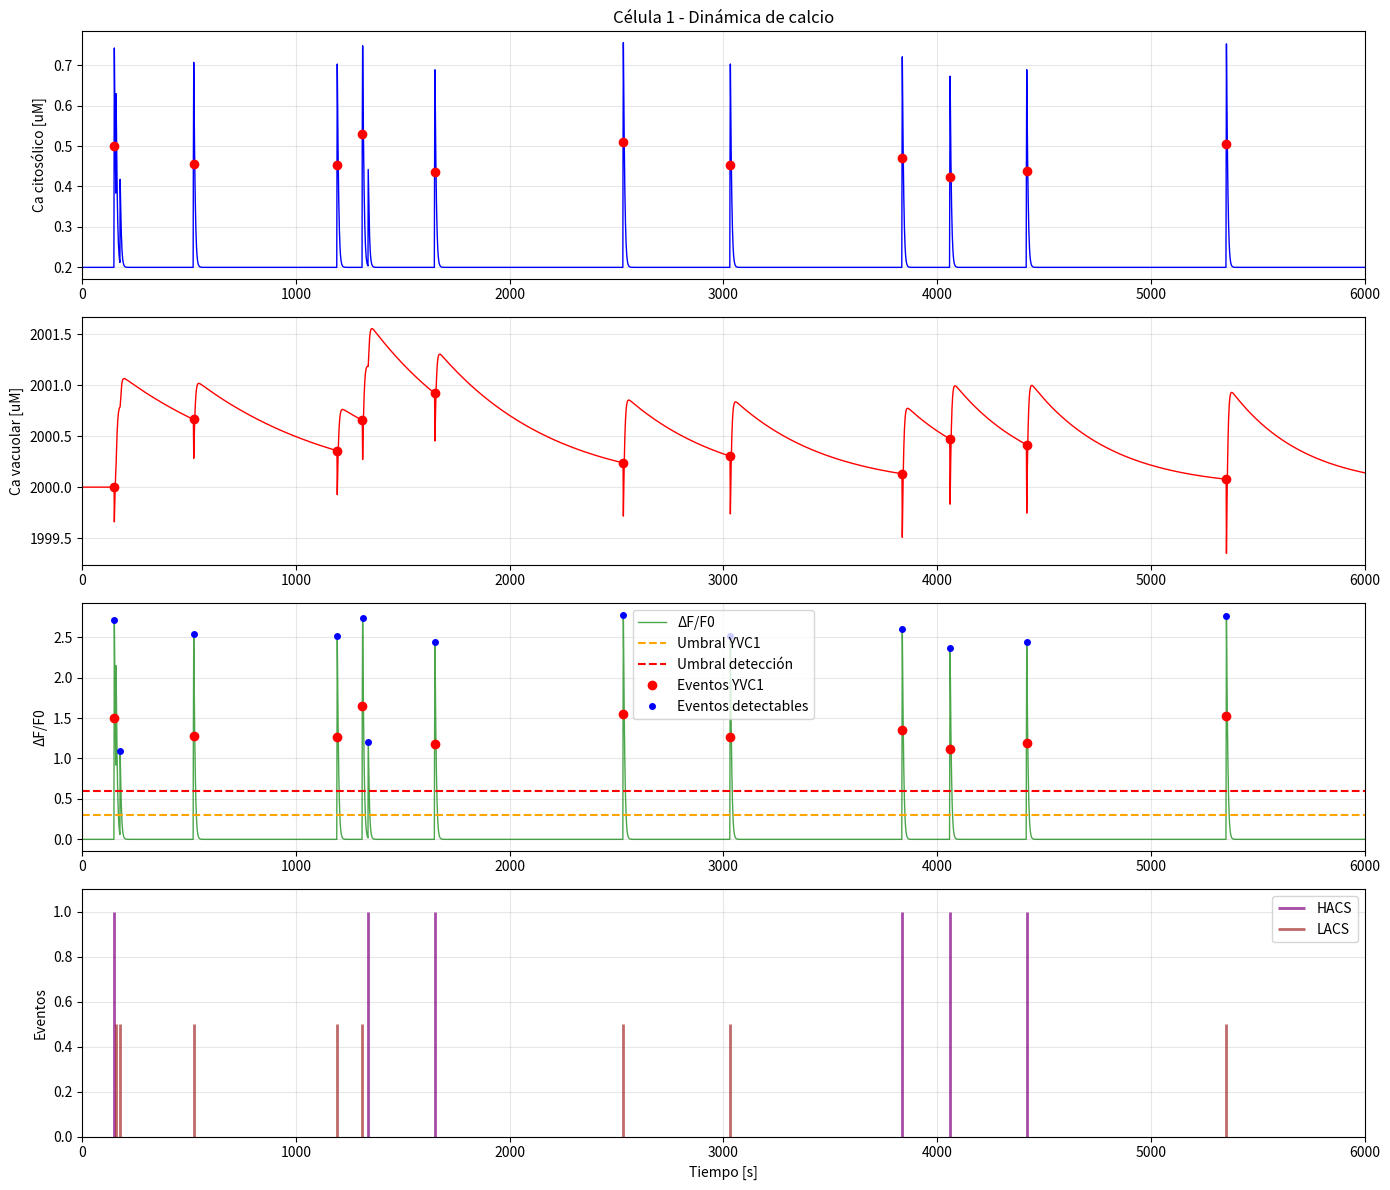

Recreate this plot in Python.
# -*- coding: utf-8 -*-
"""
Created on Wed Oct 15 16:40:18 2025

[redacted]
"""
# -*- coding: utf-8 -*-
"""
Created on Tue Sep 16 16:33:51 2025

[redacted]

Simulación de dinámica de calcio intracelular con eventos HACS, LACS y YVC1
"""

import numpy as np
import matplotlib.pyplot as plt
from scipy.integrate import solve_ivp
from scipy.signal import find_peaks
import random


# =============================================================================
# CONFIGURACIÓN DE SEMILLA 
# =============================================================================
SEMILLA = 42  # Cambia este número para diferentes resultados
np.random.seed(SEMILLA)
random.seed(SEMILLA)


# =============================================================================
# PARÁMETROS DEL MODELO
# =============================================================================

# Dimensiones celulares
diametro_cell = 4  # [um]
diametro_vac = 3   # [um]

# Velocidades de transporte de calcio
v = np.array([10/60, 4/60, 1/60])  # [alpha_vcx1, alpha_pmc1, alpha_pmr1]

# Concentraciones basales
ca_0_cit = 0.200  # [uM] Halamich et al 1989
ca_0_vac = 2000   # [uM] Dunn 1994

# Constantes de Michaelis-Menten
k = np.array([0.8, 0.2, 0.1])  # [k_vcx1, k_pmc1, k_pmr1]

# Parámetros de crecimiento celular
xo = 3800
v_x = 0.001
v_xL = 0.0005

# Distribuciones de amplitud para eventos
mu_H = 0.3; sigma_H = 0.2   # HACS (altas amplitudes) [df/f0]
mu_L = 0.5; sigma_L = 0.4    # LACS (bajas amplitudes) [df/f0]
mu_Y = 0.0; sigma_Y = 0.05   # YVC1 [df/f0]

# Tasas de eventos (eventos/hora)
lambda_H = 4
lambda_L = 5
lambda_Y = 0  # No implementado diferente de cero

# Parámetros de simulación
max_YVC1 = 0.6         # Variación inicial por liberación de YVC1 [df/f0] DEFAULT=0.6
umbral_YVC1 = 0.3      # Umbral de liberación vacuolar [df/f0]
umbral_detec = 0.6     # Umbral de detección en microscopía [df/f0]
tau = 50               # Tiempo mínimo de activación de YVC1 [s] DEFAULT=50
gamma = 0.001          # Factor de disipación del calcio

# Configuración de simulación
guardar_resultados = False
celulas = 1
modoYVC1 = 1           # 0: desactivado, 1: umbral fijo, 2: rampa saturada
usarSigmoide = False   # True: usar sigmoide para tiempos, False: uniforme

# Tiempo de simulación
t_simulacion = 6000    # [s]
dt = 1                 # [s]
t_span = (0, t_simulacion)
t_eval = np.arange(0, t_simulacion, dt)

# =============================================================================
# FUNCIONES DEL MODELO
# =============================================================================

def modeloCa2(t, x, v, gamma, k, dcell, dvac):
    """
    Modelo de calcio con dinámica citosólica y vacuolar
    
    Parameters:
    t : float - Tiempo
    x : array_like - Vector de estados [cac, cav]
    v : array_like - Velocidades [alpha_vcx1, alpha_pmc1, alpha_pmr1]
    gamma : float - Factor de disipación
    k : array_like - Constantes [k_vcx1, k_pmc1, k_pmr1]
    dcell : float - Diámetro de la célula [um]
    dvac : float - Diámetro de la vacuola [um]
    
    Returns:
    dx : array - Derivadas [dcac, dcav]
    """
    k_vcx1, k_pmc1, k_pmr1 = k
    alpha_vcx1, alpha_pmc1, alpha_pmr1 = v
    
    # Cálculo de constantes
    k1 = alpha_pmc1 * ca_0_cit / (ca_0_cit + k_pmc1)
    k2 = alpha_pmr1 * ca_0_cit / (ca_0_cit + k_pmr1)
    k3 = alpha_vcx1 * ca_0_cit / (ca_0_cit + k_vcx1)
    
    cac, cav = x
    
    # Ecuación del citosol
    dcac = (-alpha_pmc1 * cac / (cac + k_pmc1) + k1 
            - alpha_pmr1 * cac / (cac + k_pmr1) + k2 
            - alpha_vcx1 * cac / (cac + k_vcx1) + k3)
    
    # Ecuación de la vacuola
    factor_vol = calcular_factor_volumen(t, dcell, dvac)
    
    dcav = factor_vol * (alpha_pmc1 * cac / (cac + k_pmc1) - k1 + 
                         alpha_pmr1 * cac / (cac + k_pmr1) - k2 +
                         alpha_vcx1 * cac / (cac + k_vcx1) - k3 - 
                         gamma * (cav - ca_0_vac))
    
    return np.array([dcac, dcav])

def concentracion2deltaf(ca_0_cit, ca_cit):
    """Convierte concentración de calcio a ΔF/F0"""
    return (ca_cit - ca_0_cit) / ca_0_cit

def deltaf2concentracion(ca_0_cit, df_f0):
    """Convierte ΔF/F0 a concentración de calcio"""
    return ca_0_cit * (1 + df_f0)

def calcular_factor_volumen(t, dcell, dvac):
    """Calcula el factor de volumen consistentemente"""
    return ((dcell**3 - dvac**3) + (0.0005 * t * dcell**2)) / dvac**3

def simular_liberaciones_aleatorias(lambda_rate, mu, sigma):
    """
    Simula eventos de liberación aleatorios con distribución normal truncada
    
    Returns:
    eventos_ordenados, amplitudes_ordenadas : list - Ordenados por tiempo
    """
    eventos = []
    amplitudes = []
    
    # Generar número de eventos con distribución de Poisson
    n_eventos = np.random.poisson(lambda_rate * t_simulacion / 3600)
    
    for _ in range(n_eventos):
        # Tiempo aleatorio dentro de la simulación
        tiempo_evento = random.uniform(0, t_simulacion)
        
        # Generar amplitud positiva (distribución normal truncada)
        amplitud = np.random.normal(mu, sigma)
        while amplitud <= 0:
            amplitud = np.random.normal(mu, sigma)
        
        eventos.append(tiempo_evento)
        amplitudes.append(amplitud)
    
    # Ordenar por tiempo
    eventos_amplitudes = sorted(zip(eventos, amplitudes), key=lambda x: x[1])
    eventos_ordenados = [e for e, a in eventos_amplitudes]
    amplitudes_ordenadas = [a for e, a in eventos_amplitudes]
    
    return eventos_ordenados, amplitudes_ordenadas

def simular_celula_con_yvc1(modoYVC1, eventos_H, amplitudes_H, eventos_L, amplitudes_L):
    """
    Versión que reintegra explícitamente después de cada activación de YVC1
    """
    print(f"Simulando célula con modoYVC1={modoYVC1}")
    print(f"Eventos HACS: {len(eventos_H)}, Eventos LACS: {len(eventos_L)}")
    
    dcaY_0 = deltaf2concentracion(ca_0_cit, max_YVC1) #in uM
    # Combinar y ordenar todos los eventos HACS/LACS
    todos_eventos = []
    for tiempo, amplitud in zip(eventos_H, amplitudes_H):
        todos_eventos.append(('HACS', tiempo, amplitud))
    for tiempo, amplitud in zip(eventos_L, amplitudes_L):
        todos_eventos.append(('LACS', tiempo, amplitud))
    
    todos_eventos.sort(key=lambda x: x[1])
    todos_eventos.append(('FIN', t_simulacion, 0))
    
    # Condiciones iniciales
    x0 = np.array([ca_0_cit, ca_0_vac])  # in uM
    
    # Arrays para resultados
    ts_total = np.array([0])
    y_total = np.array([x0])  # in uM
    eventos_Y = []
    ultima_activacion_yvc1 = -tau  # Permite activación desde inicio
    
    print(f"Estado inicial: ca_cit={x0[0]:.3f}uM, ca_vac={x0[1]:.0f}uM")

    # Simular entre cada par de eventos HACS/LACS
    for i in range(len(todos_eventos)):
        if i == 0:
            t_inicio_segmento = 0
            t_fin_segmento = todos_eventos[i][1]
        else:
            t_inicio_segmento = todos_eventos[i-1][1]
            t_fin_segmento = todos_eventos[i][1]
            
            # Aplicar liberación del evento HACS/LACS anterior
            if todos_eventos[i-1][0] in ['HACS', 'LACS']:
                tipo, tiempo_evento, amplitud = todos_eventos[i-1]
                
                # Aplicar liberación de calcio
                incremento = deltaf2concentracion(ca_0_cit, amplitud)
                y_total[-1, 0] = y_total[-1, 0] + incremento
                x0 = y_total[-1, :].copy()
        
        # Integrar este segmento con detección de YVC1
        if t_fin_segmento > t_inicio_segmento:
            t_pendiente = t_inicio_segmento
            estado_pendiente = x0.copy()
            segmento_completado = False
            
            while not segmento_completado:
                # Integrar un sub-segmento completo
                t_eval_subsegmento = np.arange(t_pendiente, t_fin_segmento + dt, dt)
                t_eval_subsegmento = t_eval_subsegmento[t_eval_subsegmento <= t_fin_segmento]
                
                if len(t_eval_subsegmento) < 2:
                    # Segmento muy pequeño, completar
                    ts_total = np.concatenate([ts_total, [t_fin_segmento]])
                    y_total = np.concatenate([y_total, [estado_pendiente]])
                    segmento_completado = True
                    continue
                
                # Integrar el sub-segmento completo
                sol_subsegmento = solve_ivp(
                    lambda t, x: modeloCa2(t, x, v, gamma, k, diametro_cell, diametro_vac),
                    [t_pendiente, t_fin_segmento], estado_pendiente,
                    t_eval=t_eval_subsegmento, method='RK45', rtol=1e-6, atol=1e-8
                )
                
                # Buscar activación de YVC1 en este sub-segmento
                yvc1_activado = False
                idx_yvc1 = -1
                t_yvc1 = -1
                estado_antes_yvc1 = None
                df_f0_actual = 0
                
                for j in range(len(sol_subsegmento.t)):
                    t_actual = sol_subsegmento.t[j]
                    estado_actual = sol_subsegmento.y.T[j]
                    df_f0_actual = concentracion2deltaf(ca_0_cit, estado_actual[0])
                    
                    # Verificar condiciones para YVC1
                    if (df_f0_actual > umbral_YVC1 and 
                        (t_actual - ultima_activacion_yvc1) >= tau):
                        
                        yvc1_activado = True
                        idx_yvc1 = j
                        t_yvc1 = t_actual
                        estado_antes_yvc1 = estado_actual.copy()
                        break
                
                if yvc1_activado and modoYVC1 != 0:  # Solo si YVC1 no está desactivado
                    print(f"\n*** YVC1 ACTIVADO en t={t_yvc1:.1f}s, ΔF/F0={df_f0_actual:.3f} ***")
                    
                    # Guardar resultados hasta el momento de activación
                    if idx_yvc1 > 0:
                        ts_total = np.concatenate([ts_total, sol_subsegmento.t[1:idx_yvc1+1]])
                        y_total = np.concatenate([y_total, sol_subsegmento.y.T[1:idx_yvc1+1]])
                    
                    # CALCULAR LIBERACIÓN SEGÚN MODO YVC1 (CON FACTOR TEMPORAL PARA AMBOS MODOS)
                    dCay = 0
                    factor_temporal = (1 - np.exp((ultima_activacion_yvc1 - t_yvc1) / tau))
                    
                    if modoYVC1 == 1:
                        # Modo 1: Liberación fija con factor temporal
                        dCay = dcaY_0 * (estado_antes_yvc1[1] - estado_antes_yvc1[0]) * factor_temporal / (ca_0_vac - ca_0_cit)
                        print(f"  Modo 1 - Liberación: {dCay:.3f}uM (factor_temporal={factor_temporal:.3f})")
                        
                    elif modoYVC1 == 2:
                        # Modo 2: Rampa saturada basada en calcio CITOSÓLICO
                        cac_actual = estado_antes_yvc1[0]  # uM citosólico
                        
                        # Convertir umbral a unidades consistentes
                        umbral_cit = deltaf2concentracion(ca_0_cit, umbral_YVC1)  # 0.26 uM
                        
                        if cac_actual <= umbral_cit:
                            f = 0
                        elif cac_actual < (umbral_cit + dcaY_0):
                            f = (cac_actual - umbral_cit) / dcaY_0
                        else:
                            f = 1
                        
                        dCay = f * dcaY_0 * (estado_antes_yvc1[1] - estado_antes_yvc1[0]) * factor_temporal / (ca_0_vac - ca_0_cit)
                        print(f"  Modo 2 - Liberación: {dCay:.3f}uM (f={f:.2f}, factor_temporal={factor_temporal:.3f})")
                    
                    # Aplicar liberación
                    estado_despues_yvc1 = estado_antes_yvc1.copy()
                    estado_despues_yvc1[0] += dCay  # Aumentar calcio citosólico
                    
                    factor_vol = calcular_factor_volumen(t_yvc1, diametro_cell, diametro_vac)
                    estado_despues_yvc1[1] -= dCay * factor_vol  # Disminuir calcio vacuolar
                    
                    print(f"  Estado antes YVC1: ca_cit={estado_antes_yvc1[0]:.3f}uM, ca_vac={estado_antes_yvc1[1]:.0f}uM")
                    print(f"  Estado después YVC1: ca_cit={estado_despues_yvc1[0]:.3f}uM, ca_vac={estado_despues_yvc1[1]:.0f}uM")
                    
                    # Registrar evento y actualizar
                    eventos_Y.append(t_yvc1)
                    ultima_activacion_yvc1 = t_yvc1  # Actualizar para el próximo evento
                    
                    # Reiniciar integración desde el nuevo estado después de YVC1
                    t_pendiente = t_yvc1
                    estado_pendiente = estado_despues_yvc1.copy()
                    
                else:
                    # No hubo YVC1 o YVC1 está desactivado (modoYVC1 = 0)
                    ts_total = np.concatenate([ts_total, sol_subsegmento.t[1:]])
                    y_total = np.concatenate([y_total, sol_subsegmento.y.T[1:]])
                    estado_pendiente = sol_subsegmento.y.T[-1].copy()
                    segmento_completado = True
            
            # Actualizar x0 para el próximo segmento
            x0 = estado_pendiente.copy()
    
    # Resultados finales
    cac = y_total[:, 0]
    cav = y_total[:, 1]
    df_f0 = concentracion2deltaf(ca_0_cit, cac)
    
    print(f"\n=== SIMULACIÓN COMPLETADA ===")
    
    return ts_total, cac, cav, df_f0, eventos_Y


def detectar_eventos_detectables(df_f0, ts, umbral_detec, min_peak_distance=15):
    """
    Detecta eventos usando detección de picos similar a findpeaks de Matlab
    
    Returns:
    pk_values, pk_times, peaks_indices : picos detectados
    """
    peaks_indices, peaks_properties = find_peaks(
        df_f0, 
        height=umbral_detec, 
        distance=min_peak_distance
    )
    
    pk_times = ts[peaks_indices]
    pk_values = df_f0[peaks_indices]
    
    return pk_values, pk_times, peaks_indices

def graficar_resultados(t, cac, cav, df_f0, eventos_H, eventos_L, eventos_Y, eventos_detectables, num_celula):
    """Grafica los resultados de la simulación"""
    fig, axes = plt.subplots(4, 1, figsize=(14, 12))
    
    # Calcio citosólico
    axes[0].plot(t, cac, 'b-', linewidth=1)
    axes[0].set_ylabel('Ca citosólico [uM]')
    axes[0].set_title(f'Célula {num_celula} - Dinámica de calcio')
    axes[0].grid(True, alpha=0.3)
    axes[0].set_xlim(0, t_simulacion)
    
    # Marcar eventos YVC1 en calcio citosólico
    if len(eventos_Y) > 0:
        for t_yvc1 in eventos_Y:
            idx = np.argmin(np.abs(t - t_yvc1))
            axes[0].plot(t_yvc1, cac[idx], 'ro', markersize=6, label='YVC1' if t_yvc1 == eventos_Y[0] else "")
    
    # Calcio vacuolar
    axes[1].plot(t, cav, 'r-', linewidth=1)
    axes[1].set_ylabel('Ca vacuolar [uM]')
    axes[1].grid(True, alpha=0.3)
    axes[1].set_xlim(0, t_simulacion)
    
    # Marcar eventos YVC1 en calcio vacuolar
    if len(eventos_Y) > 0:
        for t_yvc1 in eventos_Y:
            idx = np.argmin(np.abs(t - t_yvc1))
            axes[1].plot(t_yvc1, cav[idx], 'ro', markersize=6, label='YVC1' if t_yvc1 == eventos_Y[0] else "")
    
    # ΔF/F0 con eventos
    axes[2].plot(t, df_f0, 'g-', linewidth=1, label='ΔF/F0', alpha=0.7)
    axes[2].axhline(y=umbral_YVC1, color='orange', linestyle='--', label='Umbral YVC1')
    axes[2].axhline(y=umbral_detec, color='red', linestyle='--', label='Umbral detección')
    
    # Marcar eventos
    if len(eventos_Y) > 0:
        indices_Y = [np.argmin(np.abs(t - ti)) for ti in eventos_Y]
        axes[2].plot(eventos_Y, df_f0[indices_Y], 'ro', markersize=6, label='Eventos YVC1')
    
    if len(eventos_detectables) > 0:
        indices_det = [np.argmin(np.abs(t - ti)) for ti in eventos_detectables]
        axes[2].plot(eventos_detectables, df_f0[indices_det], 'bo', markersize=4, label='Eventos detectables')
    
    axes[2].set_ylabel('ΔF/F0')
    axes[2].legend()
    axes[2].grid(True, alpha=0.3)
    axes[2].set_xlim(0, t_simulacion)
    
    # Eventos HACS, LACS y YVC1
    axes[3].vlines(eventos_H, 0, 1, colors='purple', linewidth=2, label='HACS', alpha=0.7)
    axes[3].vlines(eventos_L, 0, 0.5, colors='brown', linewidth=2, label='LACS', alpha=0.7)
    # axes[3].vlines(eventos_Y, 0, 0.75, colors='red', linewidth=2, label='YVC1', alpha=0.9)
    axes[3].set_xlabel('Tiempo [s]')
    axes[3].set_ylabel('Eventos')
    axes[3].set_ylim(0, 1.1)
    axes[3].set_xlim(0, t_simulacion)
    axes[3].legend()
    axes[3].grid(True, alpha=0.3)
    
    plt.tight_layout()
    
    if guardar_resultados:
        plt.savefig(f'celula_{num_celula}_yvc1.png', dpi=300, bbox_inches='tight')
    
    plt.show()
    
    # Estadísticas
    print(f"\nEstadísticas Célula {num_celula}:")
    print(f" - Eventos HACS: {len(eventos_H)}")
    print(f" - Eventos LACS: {len(eventos_L)}")
    print(f" - Eventos YVC1: {len(eventos_Y)}")
    print(f" - Eventos detectables: {len(eventos_detectables)}")

# =============================================================================
# SIMULACIÓN PRINCIPAL
# =============================================================================

print("Iniciando simulación...")

for i in range(celulas):
    # Simular eventos aleatorios
    eventos_H, amplitudes_H = simular_liberaciones_aleatorias(lambda_H, mu_H, sigma_H)
    eventos_L, amplitudes_L = simular_liberaciones_aleatorias(lambda_L, mu_L, sigma_L)

    # Simular dinámica con eventos YVC1 
    t, cac, cav, df_f0, eventos_Y = simular_celula_con_yvc1(
        modoYVC1, eventos_H, amplitudes_H, eventos_L, amplitudes_L
    )
    
    # Detectar eventos detectables
    pk_values, pk_times, _ = detectar_eventos_detectables(df_f0, t, umbral_detec)
    eventos_detectables = pk_times
    
    # Graficar resultados
    graficar_resultados(t, cac, cav, df_f0, eventos_H, eventos_L, eventos_Y, eventos_detectables, i+1)

print("Simulación completada")